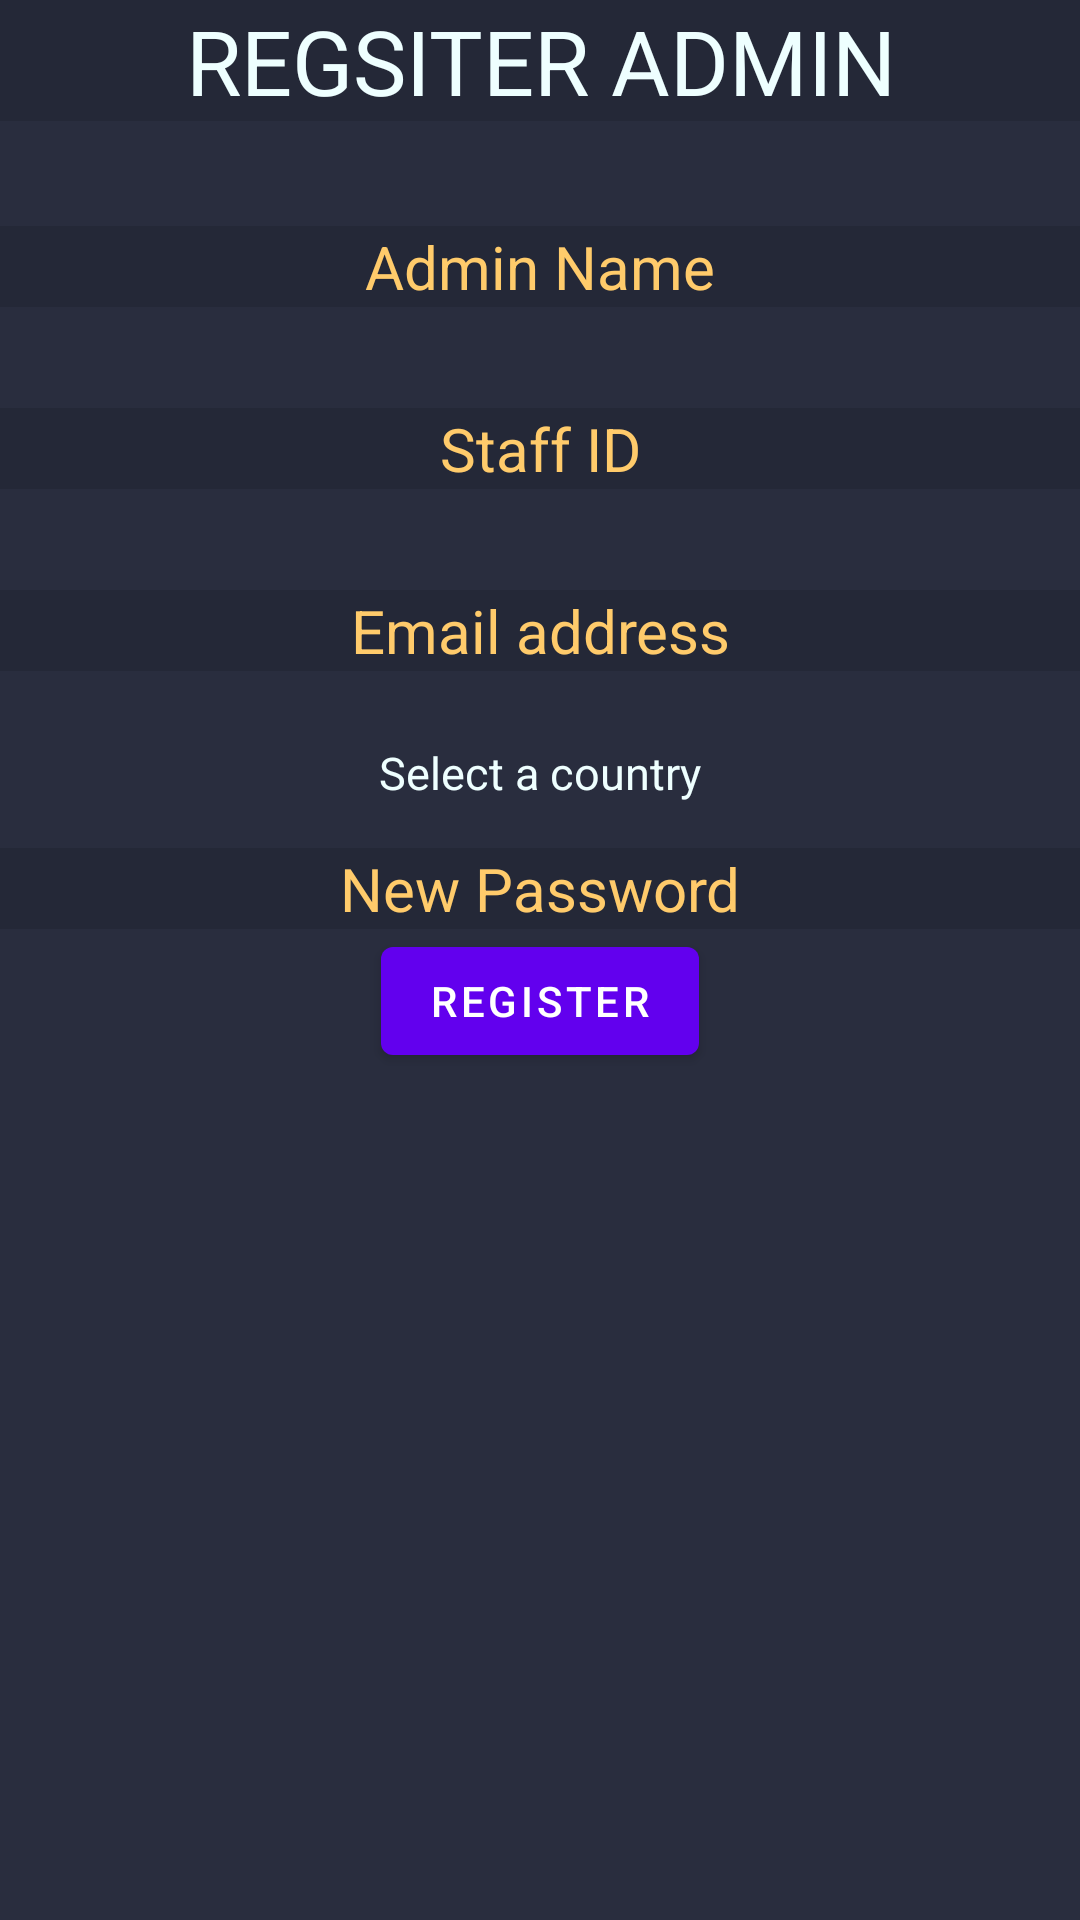

Here is an Android app screen rendered from its layout file. Give the layout XML and the strings, colors and styles it references.
<!-- AndroidManifest.xml: application theme Theme.AssOne -->
<!-- res/layout/activity_register.xml -->
<?xml version="1.0" encoding="utf-8"?>
<RelativeLayout xmlns:android="http://schemas.android.com/apk/res/android"
    xmlns:app="http://schemas.android.com/apk/res-auto"
    xmlns:tools="http://schemas.android.com/tools"
    android:layout_width="match_parent"
    android:layout_height="match_parent"
    android:background="@color/paleNight_background"
    tools:context=".Register">

    <LinearLayout
        android:layout_width="match_parent"
        android:layout_height="match_parent"
        android:orientation="vertical">

        <TextView
            android:layout_width="match_parent"
            android:layout_height="wrap_content"
            android:layout_marginBottom="20dp"
            android:background="@color/dark_second"
            android:gravity="center"
            android:text="Regsiter Admin"
            android:textAllCaps="true"
            android:textColor="@color/paleNight_white"
            android:textSize="30dp" />

        <EditText
            android:id="@+id/adminName"
            android:layout_width="match_parent"
            android:layout_height="wrap_content"
            android:layout_marginTop="15dp"
            android:background="@color/dark_second"
            android:gravity="center"
            android:hint="Admin Name"
            android:inputType="textPersonName"
            android:textColor="@color/paleNight_white"
            android:textColorHint="@color/paleNight_yellow"
            android:textSize="20dp" />

        <TextView
            android:id="@+id/registerErrorUser"
            android:layout_width="match_parent"
            android:layout_height="wrap_content"
            android:layout_marginBottom="5dp"
            android:gravity="center"
            android:textAllCaps="true"
            android:textColor="@color/paleNight_error"
            android:textSize="10dp" />

        <EditText
            android:id="@+id/adminUserName"
            android:layout_width="match_parent"
            android:layout_height="wrap_content"
            android:layout_marginTop="15dp"
            android:background="@color/dark_second"
            android:gravity="center"
            android:hint="Staff ID"
            android:inputType="textPersonName"
            android:textColor="@color/paleNight_white"
            android:textColorHint="@color/paleNight_yellow"
            android:textSize="20dp" />

        <TextView
            android:id="@+id/registerErrorStaffID"
            android:layout_width="match_parent"
            android:layout_height="wrap_content"
            android:layout_marginBottom="5dp"
            android:gravity="center"
            android:textAllCaps="true"
            android:textColor="@color/paleNight_error"
            android:textSize="10dp" />

        <EditText
            android:id="@+id/adminEmail"
            android:layout_width="match_parent"
            android:layout_height="wrap_content"
            android:layout_marginTop="15dp"
            android:background="@color/dark_second"
            android:gravity="center"
            android:hint="Email address"
            android:inputType="textEmailAddress"
            android:textColor="@color/paleNight_white"
            android:textColorHint="@color/paleNight_yellow"
            android:textSize="20dp" />

        <TextView
            android:id="@+id/registerErrorEmail"
            android:layout_width="match_parent"
            android:layout_height="wrap_content"
            android:layout_marginBottom="10dp"
            android:gravity="center"
            android:textAllCaps="true"
            android:textColor="@color/paleNight_error"
            android:textSize="10dp" />

        <TextView
            android:id="@+id/selectCountryText"
            android:layout_width="match_parent"
            android:layout_height="wrap_content"
            android:text="Select a country"
            android:textColor="@color/paleNight_white"
            android:gravity="center"
            android:textSize="15dp"/>

        <Spinner
            android:id="@+id/countryList_spinner"
            android:background="@color/paleNight_foreground"
            android:layout_width="wrap_content"
            android:layout_gravity="center"
            android:textColor="@color/paleNight_yellow"
            android:layout_height="wrap_content"/>

        <EditText
            android:id="@+id/adminPassword"
            android:layout_width="match_parent"
            android:layout_height="wrap_content"
            android:layout_marginTop="15dp"
            android:background="@color/dark_second"
            android:gravity="center"
            android:hint="New Password"
            android:inputType="numberPassword"
            android:maxLength="4"
            android:textColor="@color/paleNight_white"
            android:textColorHint="@color/paleNight_yellow"
            android:textSize="20dp" />

        <Button
            android:id="@+id/registerBttn"
            android:layout_width="wrap_content"
            android:layout_height="wrap_content"
            android:layout_gravity="center"
            android:text="Register" />


    </LinearLayout>

</RelativeLayout>
<!-- resources referenced by this layout -->
<resources>
  <color name="dark_second">#242837</color>
  <color name="paleNight_background">#292D3E</color>
  <color name="paleNight_error">#ff5370</color>
  <color name="paleNight_foreground">#A6ACCD</color>
  <color name="paleNight_white">#eeffff</color>
  <color name="paleNight_yellow">#ffcb6b</color>
  <style name="Theme.AssOne" parent="Theme.MaterialComponents.DayNight.DarkActionBar">
          
          <item name="colorPrimary">@color/purple_500</item>
          <item name="colorPrimaryVariant">@color/purple_700</item>
          <item name="colorOnPrimary">@color/white</item>
          
          <item name="colorSecondary">@color/teal_200</item>
          <item name="colorSecondaryVariant">@color/teal_700</item>
          <item name="colorOnSecondary">@color/black</item>
          
          <item name="android:statusBarColor" tools:targetApi="l">?attr/colorPrimaryVariant</item>
          
      </style>
  <color name="purple_500">#FF6200EE</color>
  <color name="purple_700">#FF3700B3</color>
  <color name="white">#FFFFFFFF</color>
  <color name="teal_200">#FF03DAC5</color>
  <color name="teal_700">#FF018786</color>
  <color name="black">#FF000000</color>
</resources>
